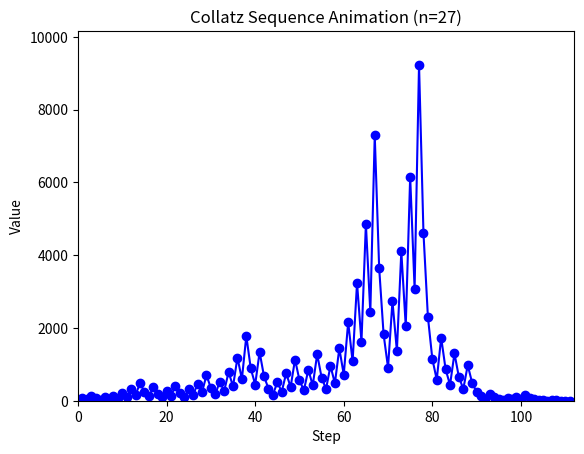

Source code (Python):
import matplotlib.pyplot as plt
import matplotlib.animation as animation
import numpy as np

def collatz_sequence(n):
    seq = [n]
    while n != 1:
        n = n // 2 if n % 2 == 0 else 3 * n + 1
        seq.append(n)
    return seq

seq = collatz_sequence(27)
fig, ax = plt.subplots()
line, = ax.plot([], [], 'o-', color='blue')
ax.set_xlim(0, len(seq))
ax.set_ylim(0, max(seq) * 1.1)
ax.set_xlabel("Step")
ax.set_ylabel("Value")
ax.set_title("Collatz Sequence Animation (n=27)")

def init():
    line.set_data([], [])
    return line,

def update(frame):
    x = np.arange(frame + 1)
    y = seq[:frame + 1]
    line.set_data(x, y)
    return line,

ani = animation.FuncAnimation(fig, update, frames=len(seq), init_func=init,
                              blit=True, interval=50, repeat=False)

# Save the animation as GIF
ani.save("collatz_sequence.gif", writer='pillow', fps=30)

plt.close(fig)  # Close the plot window after saving
